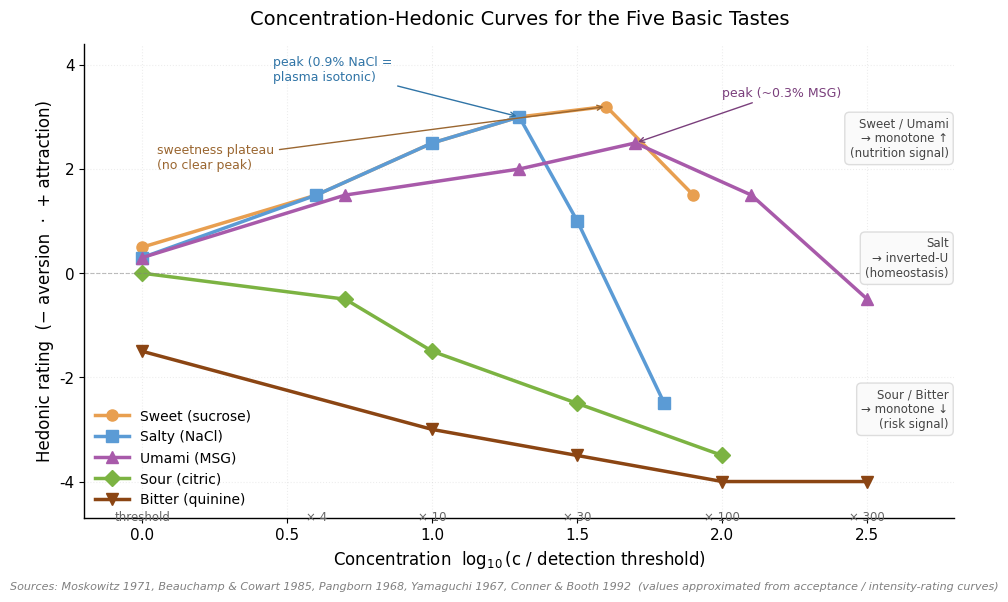

Reproduce this figure in Python. (Note: this script raises an exception after producing the figure.)
# /// script
# requires-python = ">=3.10"
# dependencies = ["matplotlib"]
# ///
"""
Concentration-Hedonic curves for the 5 basic tastes.

X-axis: log10(concentration / detection threshold)
        — normalizes so each modality's threshold sits at x = 0
        — allows direct comparison of curve shape across modalities
        whose absolute concentrations differ by orders of magnitude
        (e.g., sucrose threshold ~15 mM vs quinine ~5 uM).

Y-axis: subjective hedonic rating (-4 = strong aversion ... +4 = strong attraction)

Data sources (approximated from published intensity- / acceptance-rating curves):
  [Mos71] Moskowitz HR. Sweetness and pungency. Percept Psychophys 1971, 9(1), 1-6.
  [BC85]  Beauchamp GK, Cowart BJ. Congenital and experiential factors in the
          development of human flavor preferences. Appetite 1985, 6(4), 357-372.
  [Pan68] Pangborn RM. Affective and acceptance responses. Am J Clin Nutr 1968,
          21(7), 650-655.
  [Yam67] Yamaguchi S. The synergistic taste effect of monosodium glutamate and
          disodium 5'-inosinate. J Food Sci 1967, 32(4), 473-478.
  [CB92]  Conner MT, Booth DA. Insipidity from sucrose taste interactions with
          food's sour or salty taste. Appetite 1992, 19(3), 271-282.

Usage:
  uv run --quiet concentration-hedonic.py
Output:
  ../concentration-hedonic.png  (300 dpi)
"""
import matplotlib.pyplot as plt
from pathlib import Path

# ---------- style ----------
plt.rcParams.update({
    'font.family': 'sans-serif',
    'font.sans-serif': ['DejaVu Sans', 'Arial'],
    'font.size': 11,
    'axes.spines.top': False,
    'axes.spines.right': False,
    'axes.linewidth': 1.0,
    'xtick.direction': 'out',
    'ytick.direction': 'out',
    'figure.dpi': 100,
    'savefig.dpi': 300,
})

# ---------- data ----------
# x = log10(concentration / threshold). Threshold ~= "just detectable".
modalities = {
    'Sweet (sucrose)':   {
        'x': [0.0, 0.6, 1.0, 1.3, 1.6, 1.9],
        'y': [0.5, 1.5, 2.5, 3.0, 3.2, 1.5],
        'color': '#E89F50',
        'marker': 'o',
        'src': '[Mos71][CB92]',
    },
    'Salty (NaCl)':      {
        'x': [0.0, 0.6, 1.0, 1.3, 1.5, 1.8],
        'y': [0.3, 1.5, 2.5, 3.0, 1.0, -2.5],
        'color': '#5B9BD5',
        'marker': 's',
        'src': '[BC85][Pan68]',
    },
    'Umami (MSG)':       {
        'x': [0.0, 0.7, 1.3, 1.7, 2.1, 2.5],
        'y': [0.3, 1.5, 2.0, 2.5, 1.5, -0.5],
        'color': '#A85AAA',
        'marker': '^',
        'src': '[Yam67]',
    },
    'Sour (citric)':     {
        'x': [0.0, 0.7, 1.0, 1.5, 2.0],
        'y': [0.0, -0.5, -1.5, -2.5, -3.5],
        'color': '#7CB342',
        'marker': 'D',
        'src': '[Pan68]',
    },
    'Bitter (quinine)':  {
        'x': [0.0, 1.0, 1.5, 2.0, 2.5],
        'y': [-1.5, -3.0, -3.5, -4.0, -4.0],
        'color': '#8B4513',
        'marker': 'v',
        'src': '[Pan68]',
    },
}

# ---------- plot ----------
fig, ax = plt.subplots(figsize=(10, 6))

for name, d in modalities.items():
    ax.plot(d['x'], d['y'],
            color=d['color'],
            marker=d['marker'],
            markersize=8,
            linewidth=2.5,
            label=name)

# neutral hedonic baseline
ax.axhline(y=0, color='gray', linewidth=0.8, linestyle='--', alpha=0.5)

# peak annotations
ax.annotate('peak (0.9% NaCl =\nplasma isotonic)',
            xy=(1.3, 3.0), xytext=(0.45, 3.7),
            fontsize=9, color='#3074a6',
            arrowprops=dict(arrowstyle='->', color='#3074a6', lw=1))
ax.annotate('peak (~0.3% MSG)',
            xy=(1.7, 2.5), xytext=(2.0, 3.4),
            fontsize=9, color='#7a3f7c',
            arrowprops=dict(arrowstyle='->', color='#7a3f7c', lw=1))
ax.annotate('sweetness plateau\n(no clear peak)',
            xy=(1.6, 3.2), xytext=(0.05, 2.0),
            fontsize=9, color='#9a6630',
            arrowprops=dict(arrowstyle='->', color='#9a6630', lw=1))

# axes / labels
ax.set_xlabel(r'Concentration  $\log_{10}$(c / detection threshold)', fontsize=12)
ax.set_ylabel('Hedonic rating  (− aversion  ·  + attraction)', fontsize=12)
ax.set_title('Concentration-Hedonic Curves for the Five Basic Tastes',
             fontsize=14, pad=14)

ax.set_ylim(-4.7, 4.4)
ax.set_xlim(-0.2, 2.8)

ax.legend(loc='lower left', frameon=False, fontsize=10, ncol=1,
          handlelength=2.4, borderaxespad=0.4)
ax.grid(True, alpha=0.22, linestyle=':')

# evolutionary-priority labels on the right
ax.text(2.78, 3.0,
        'Sweet / Umami\n→ monotone ↑\n(nutrition signal)',
        fontsize=8.5, color='#444', ha='right', va='top',
        bbox=dict(boxstyle='round,pad=0.4', fc='#fafafa', ec='#ddd'))
ax.text(2.78, 0.7,
        'Salt\n→ inverted-U\n(homeostasis)',
        fontsize=8.5, color='#444', ha='right', va='top',
        bbox=dict(boxstyle='round,pad=0.4', fc='#fafafa', ec='#ddd'))
ax.text(2.78, -2.2,
        'Sour / Bitter\n→ monotone ↓\n(risk signal)',
        fontsize=8.5, color='#444', ha='right', va='top',
        bbox=dict(boxstyle='round,pad=0.4', fc='#fafafa', ec='#ddd'))

# x-axis intuition under-bar
intuitions = [
    (0.0,  'threshold'),
    (0.6,  '× 4'),
    (1.0,  '× 10'),
    (1.5,  '× 30'),
    (2.0,  '× 100'),
    (2.5,  '× 300'),
]
for x, lab in intuitions:
    ax.text(x, -4.55, lab, ha='center', va='top', fontsize=8.5, color='#666')

# source footnote
fig.text(0.5, 0.01,
         'Sources: Moskowitz 1971, Beauchamp & Cowart 1985, '
         'Pangborn 1968, Yamaguchi 1967, Conner & Booth 1992  '
         '(values approximated from acceptance / intensity-rating curves)',
         fontsize=8, color='gray', ha='center', style='italic')

plt.subplots_adjust(left=0.08, right=0.95, top=0.92, bottom=0.13)

out = Path(__file__).resolve().parent.parent / 'concentration-hedonic.png'
plt.savefig(out, dpi=300, bbox_inches='tight')
print(f'Saved: {out}')
